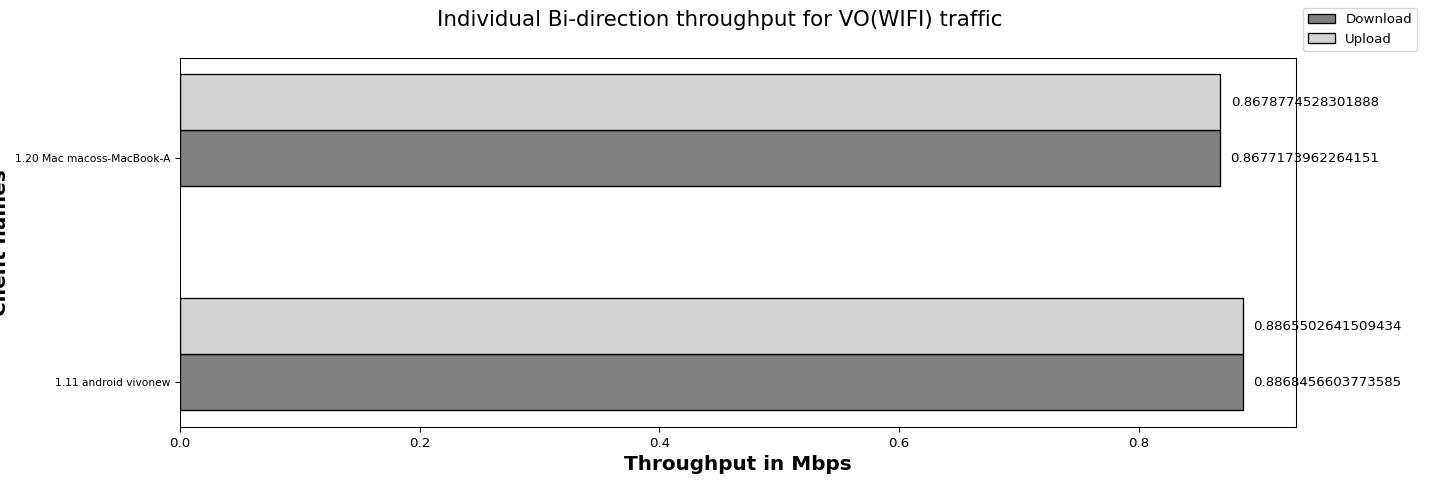

Values plotted in this chart, from the file beside it:
Client names, Download, Upload
1.11 android vivonew, 0.89, 0.89
1.20 Mac macoss-MacBook-A, 0.87, 0.87
